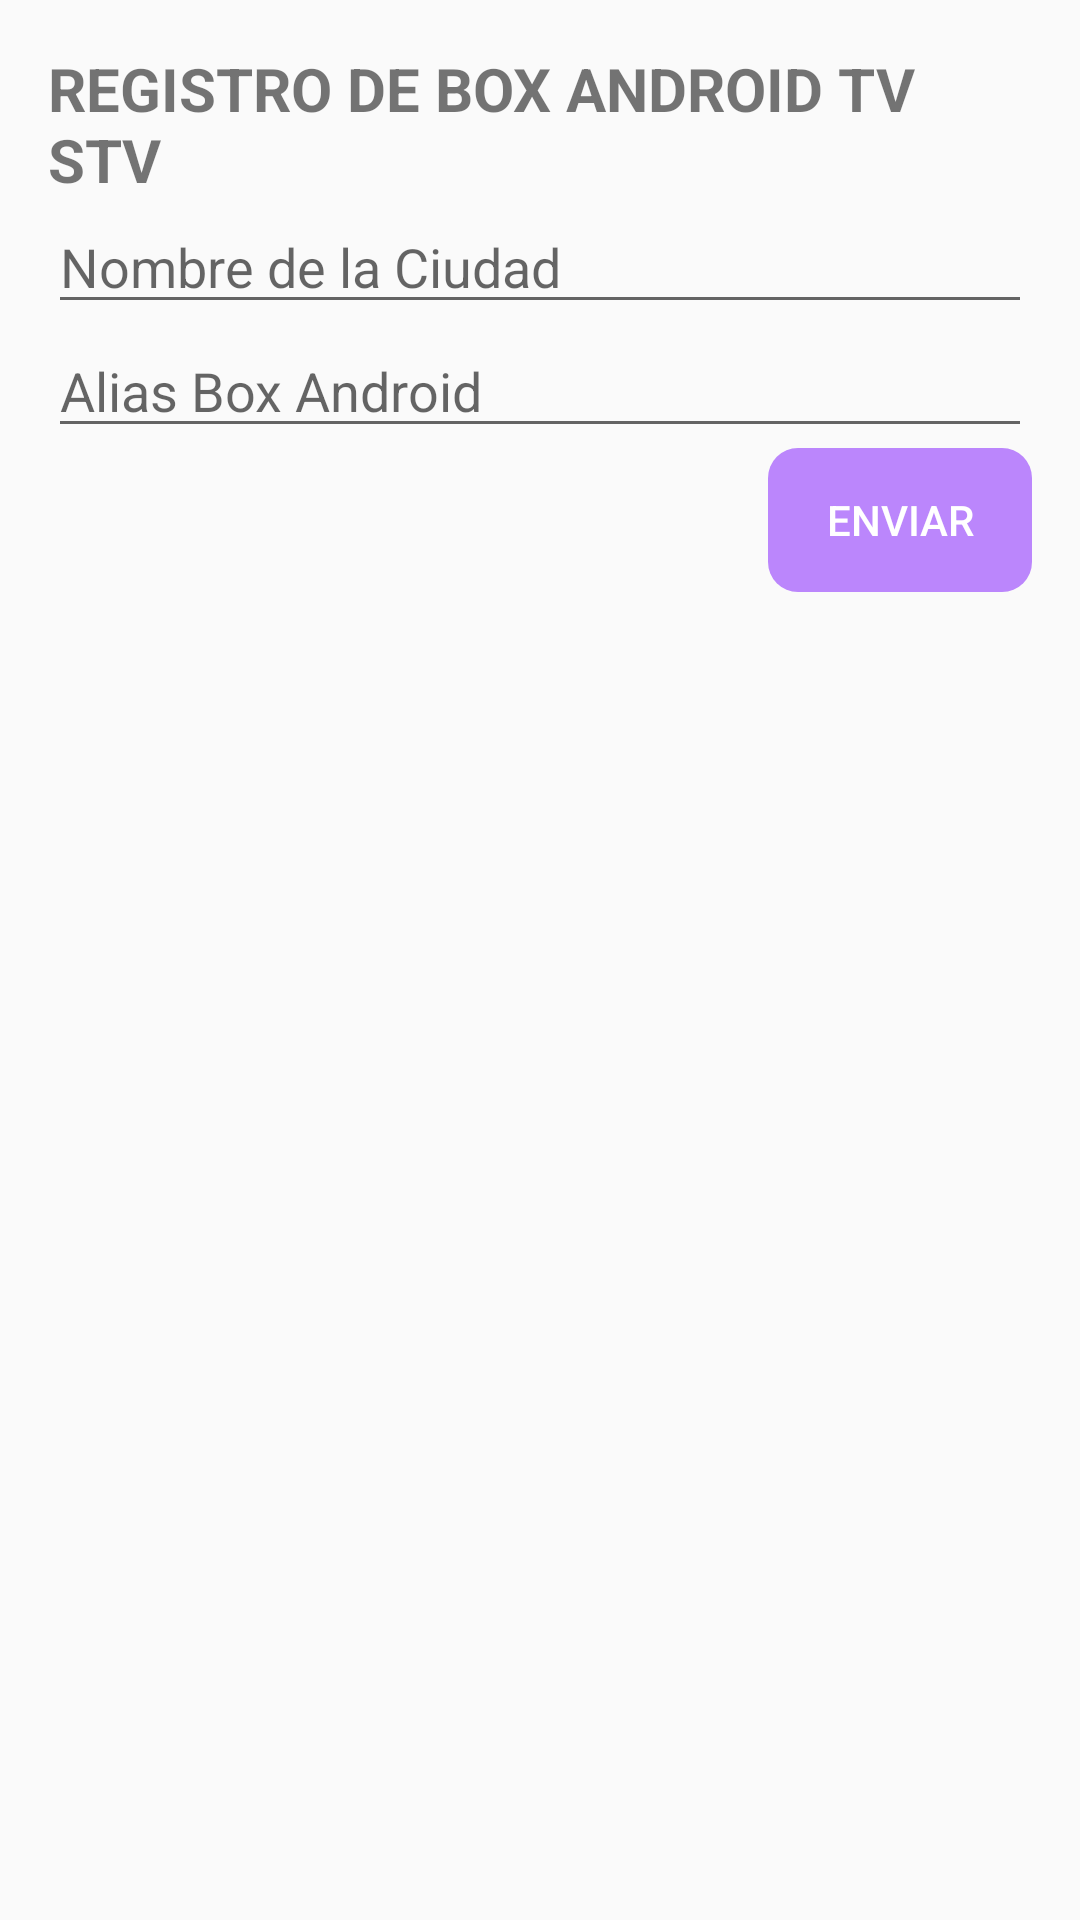

Layout XML and referenced resources for this Android screen:
<!-- AndroidManifest.xml: application theme Theme.Design.Light.NoActionBar -->
<!-- res/layout/form_data_token.xml -->
<?xml version="1.0" encoding="utf-8"?>
<LinearLayout xmlns:android="http://schemas.android.com/apk/res/android"
    android:layout_width="match_parent"
    android:layout_height="wrap_content"
    android:orientation="vertical"
    android:padding="16dp"
    android:background="@drawable/round_view"
    >


    <TextView
        android:layout_width="match_parent"
        android:layout_height="wrap_content"
        android:text="@string/registro_de_box_android_tv_stv"
        android:textSize="20dp"
        android:textStyle="bold"
        >
    </TextView>

    <EditText
        android:id="@+id/editTextCity"
        android:layout_width="match_parent"
        android:layout_height="wrap_content"
        android:hint="Nombre de la Ciudad" />

    <EditText
        android:id="@+id/editTextAlias"
        android:layout_width="match_parent"
        android:layout_height="wrap_content"
        android:textAllCaps="false"
        android:inputType="textCapWords"
        android:hint="Alias Box Android" />

    <Button
        android:layout_width="wrap_content"
        android:layout_height="wrap_content"
        android:layout_gravity="right"
        android:text="Enviar"
        android:id="@+id/btnSendServer"
        android:background="@drawable/round_view"
        android:backgroundTint="@color/purple_200"
        android:textColor="@color/white"
        >
    </Button>

</LinearLayout>
<!-- resources referenced by this layout -->
<resources>
  <!-- drawable round_view (drawable) -->
  <?xml version="1.0" encoding="utf-8"?>
  <shape xmlns:android="http://schemas.android.com/apk/res/android"
      android:shape="rectangle"
      >
  
  
      <corners
          android:topRightRadius="10dp"
          android:topLeftRadius="10dp"
          android:bottomRightRadius="10dp"
          android:bottomLeftRadius="10dp"
          >
      </corners>
  
  
  
  </shape>
  <string name="registro_de_box_android_tv_stv">REGISTRO DE BOX ANDROID TV STV</string>
  <!-- not gathered from this repository: default colours our renderer supplied (Android Studio template values) -->
  <color name="purple_200">#FFBB86FC</color>
  <color name="white">#FFFFFFFF</color>
</resources>
